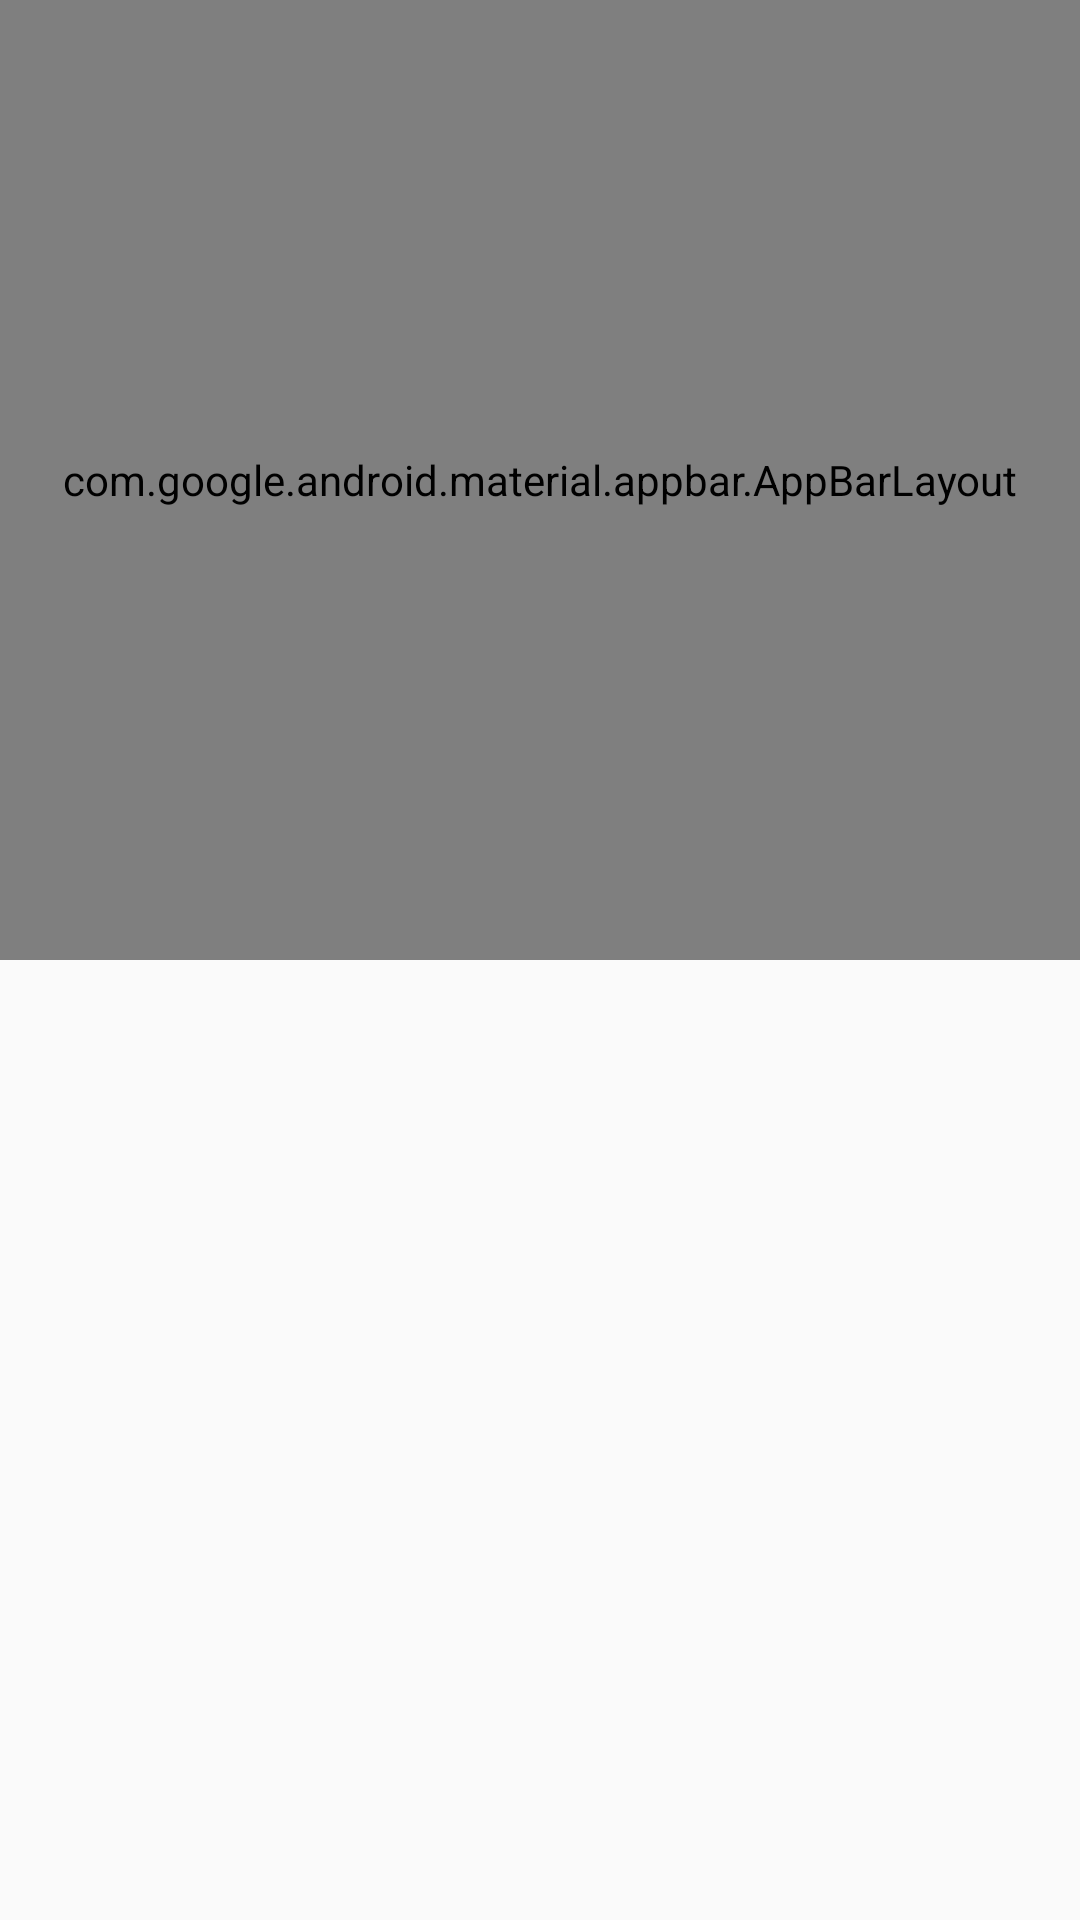

Here is an Android app screen rendered from its layout file. Give the layout XML and the strings, colors and styles it references.
<!-- AndroidManifest.xml: application theme Theme.Main -->
<!-- res/layout/activity_updater.xml -->
<?xml version="1.0" encoding="utf-8"?>
<android.support.design.widget.CoordinatorLayout xmlns:android="http://schemas.android.com/apk/res/android"
    xmlns:app="http://schemas.android.com/apk/res-auto"
    android:id="@+id/coordinator"
    android:layout_width="match_parent"
    android:layout_height="match_parent"
    android:fitsSystemWindows="true">

    <android.support.design.widget.AppBarLayout
        android:id="@+id/app_bar"
        android:layout_width="match_parent"
        android:layout_height="320dp"
        android:fitsSystemWindows="true"
        android:theme="@style/AppTheme.AppBarOverlay">

        <android.support.design.widget.CollapsingToolbarLayout
            android:id="@+id/collapsing_toolbar"
            android:layout_width="match_parent"
            android:layout_height="match_parent"
            android:background="@color/theme_primary"
            android:fitsSystemWindows="true"
            app:contentScrim="?attr/colorPrimary"
            app:layout_scrollFlags="scroll|exitUntilCollapsed">

            <RelativeLayout
                android:layout_width="match_parent"
                android:layout_height="wrap_content"
                android:background="@color/theme_primary"
                android:fitsSystemWindows="true"
                android:orientation="vertical"
                android:paddingEnd="16dp"
                android:paddingStart="16dp"
                app:layout_collapseMode="parallax">

                <TextView
                    android:id="@+id/header_version"
                    android:layout_width="wrap_content"
                    android:layout_height="wrap_content"
                    android:layout_alignParentBottom="true"
                    android:fontFamily="sans-serif-light"
                    android:paddingBottom="86dp"
                    android:textColor="@color/white"
                    android:textSize="33sp" />

                <TextView
                    android:id="@+id/header_info"
                    android:layout_width="wrap_content"
                    android:layout_height="wrap_content"
                    android:layout_alignParentBottom="true"
                    android:paddingBottom="21dp"
                    android:textColor="@color/white"
                    android:textSize="12sp" />
            </RelativeLayout>

            <android.support.v7.widget.Toolbar
                android:id="@+id/toolbar"
                android:layout_width="match_parent"
                android:layout_height="56dp"
                android:background="@android:color/transparent"
                android:elevation="0dp"
                android:titleTextColor="@color/white"
                app:layout_collapseMode="pin"
                app:theme="@style/AppTheme.ToolbarTheme" />
        </android.support.design.widget.CollapsingToolbarLayout>
    </android.support.design.widget.AppBarLayout>

    <android.support.v4.widget.NestedScrollView
        android:id="@+id/content_frame"
        android:layout_width="match_parent"
        android:layout_height="match_parent"
        android:fillViewport="true"
        app:layout_behavior="@string/appbar_scrolling_view_behavior" />
</android.support.design.widget.CoordinatorLayout>
<!-- resources referenced by this layout -->
<resources>
  <color name="theme_primary">#ff2d2d2d</color>
  <color name="white">#f5f5f5</color>
  <style name="AppTheme.AppBarOverlay" parent="ThemeOverlay.AppCompat.Dark.ActionBar" />
  <style name="AppTheme.ToolbarTheme" parent="ThemeOverlay.AppCompat.Dark.ActionBar">
          <item name="android:layout_width">match_parent</item>
          <item name="android:layout_height">?attr/actionBarSize</item>
      </style>
  <style name="Theme.Main" parent="@android:style/Theme.Material.Light.DarkActionBar">
          <item name="android:colorPrimary">@color/theme_primary</item>
          <item name="android:colorPrimaryDark">@color/theme_primary_dark</item>
          <item name="android:colorAccent">@color/theme_accent</item>
          
          <item name="android:actionBarStyle">@style/Theme.ActionBar.SubSettings</item>
      </style>
  <color name="theme_primary_dark">#ff242424</color>
  <color name="theme_accent">#ff5e97f6</color>
  <style name="Theme.ActionBar.SubSettings" parent="@android:style/Widget.Material.Light.ActionBar.Solid" />
</resources>
